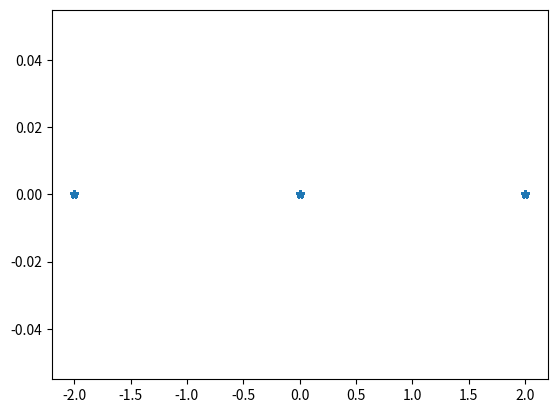
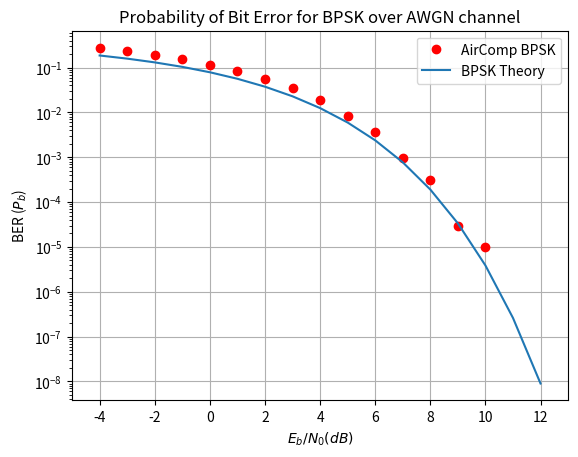

Here is the Python script that generated these plots, in order:

#Eb/N0 Vs BER for BPSK over AWGN (complex baseband model)
# [redacted]
import numpy as np #for numerical computing
import matplotlib.pyplot as plt #for plotting functions
from scipy.special import erfc #erfc/Q function

#---------Input Fields------------------------
nSym = 10**5 # Number of symbols to transmit
EbN0dBs = np.arange(start=-4,stop = 13, step = 1) # Eb/N0 range in dB for simulation
BER_sim = np.zeros(len(EbN0dBs)) # simulated Bit error rates

M=2 #Number of points in BPSK constellation
m = np.arange(0,M) #all possible input symbols
constellation = 2 * m - 1  #reference constellation for BPSK

#------------ Transmitter---------------
inputSyms_1 = np.random.randint(low=0, high = M, size=nSym) #Random 1's and 0's as input to BPSK modulator
inputSyms_2 = np.random.randint(low=0, high = M, size=nSym) #Random 1's and 0's as input to BPSK modulator
inputSyms = inputSyms_1 + inputSyms_2
s_1 = constellation[inputSyms_1] #modulated symbols
s_2 = constellation[inputSyms_2]
s = s_1 + s_2
fig, ax1 = plt.subplots(nrows=1,ncols = 1)
ax1.plot(np.real(s),np.imag(s),'*')

#----------- Channel --------------
#Compute power in modulatedSyms and add AWGN noise for given SNRs
for j, EbN0dB in enumerate(EbN0dBs):
    # Convert Eb/N0 from dB to linear scale
    EbN0 = 10**(EbN0dB / 10)

    # Energy per bit is 1 for BPSK
    Eb = 1
    N0 = Eb / EbN0  # Noise spectral density

    # Generate AWGN noise
    noise = np.sqrt(N0 / 2) * np.random.randn(nSym)  # Gaussian noise with variance N0/2

    # Received signal (transmitted signal + noise)
    r = s + noise

    #-------------- Receiver ------------
    #detectedSyms = (r <= 0).astype(int) #thresolding at value 0
    detectedSyms = np.zeros_like(r, dtype=int)
    detectedSyms[r < -1] = -2  # map -2 to 0
    detectedSyms[(r >= -1) & (r < 1)] = 0  # map 0 to 1
    detectedSyms[r >= 1] = 2  # map 2 to 2
    BER_sim[j] = np.sum(detectedSyms != s)/nSym #calculate BER


BER_theory = 0.5*erfc(np.sqrt(10**(EbN0dBs/10)))

fig, ax = plt.subplots(nrows=1,ncols = 1)
ax.semilogy(EbN0dBs,BER_sim,color='r',marker='o',linestyle='',label='AirComp BPSK')
ax.semilogy(EbN0dBs,BER_theory,marker='',linestyle='-',label='BPSK Theory')
ax.set_xlabel('$E_b/N_0(dB)$');ax.set_ylabel('BER ($P_b$)')
ax.set_title('Probability of Bit Error for BPSK over AWGN channel')
ax.set_xlim(-5,13)
ax.grid(True)
ax.legend()
plt.show()
